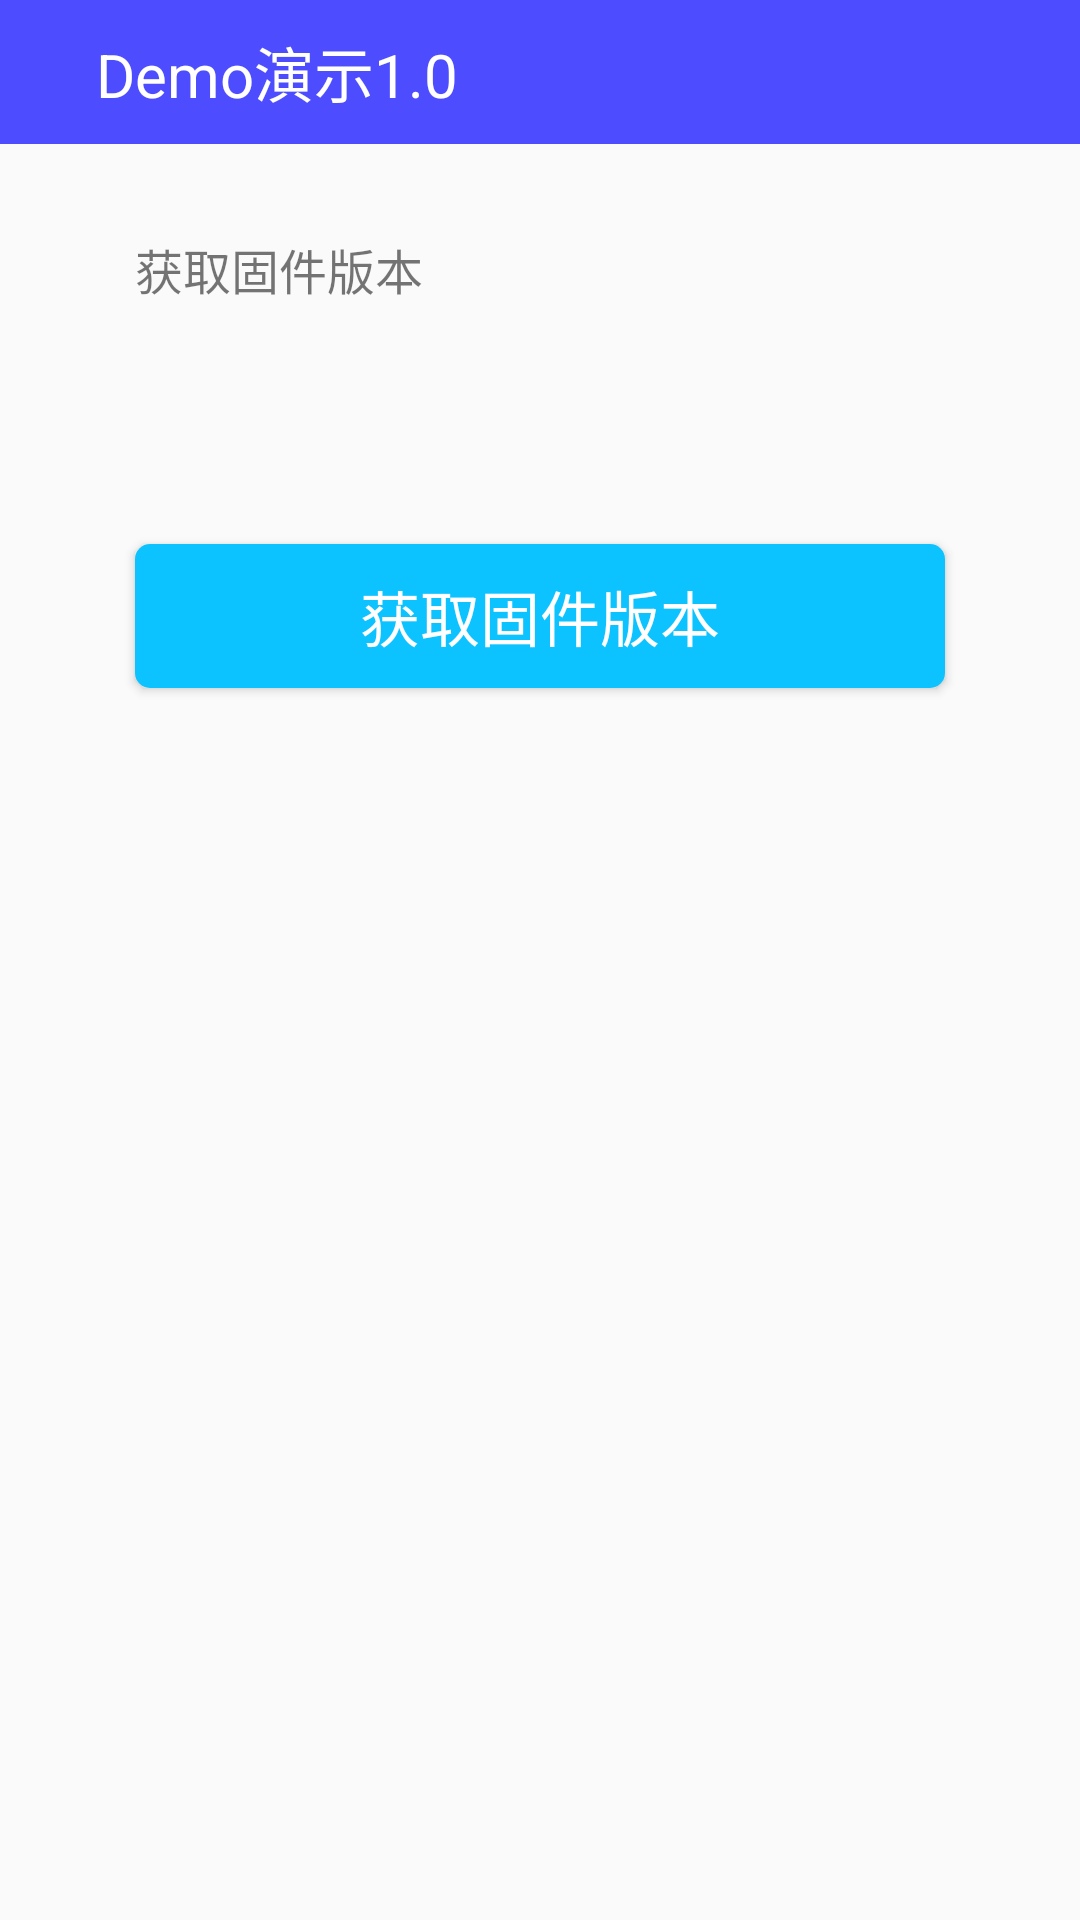

Produce the Android XML layout that renders to this screen, including the resource entries it uses.
<!-- AndroidManifest.xml: activity theme AppTheme.NoActionBar -->
<!-- res/layout/activity_get_ver.xml -->
<?xml version="1.0" encoding="utf-8"?>
<LinearLayout xmlns:android="http://schemas.android.com/apk/res/android"
    xmlns:app="http://schemas.android.com/apk/res-auto"
    xmlns:tools="http://schemas.android.com/tools"
    android:layout_width="match_parent"
    android:layout_height="match_parent"
    android:orientation="vertical"
    tools:context="cwbj.cwsdk2.activity.GetVerActivity">

    <include layout="@layout/title"></include>
<RelativeLayout
    android:layout_width="match_parent"
    android:layout_height="0dp"
    android:layout_weight="1">
    <include layout="@layout/content_get_ver" />
<include layout="@layout/prograss"
    ></include>
</RelativeLayout>
</LinearLayout>
<!-- res/layout/title.xml (included above) -->
<?xml version="1.0" encoding="utf-8"?>
<LinearLayout xmlns:android="http://schemas.android.com/apk/res/android"
    android:layout_width="match_parent"
    android:layout_height="48dp"
    android:background="#4d4dff"
    android:orientation="horizontal">

    <ImageView
        android:layout_gravity="center_vertical"
        android:id="@+id/btn_back"
        android:layout_width="wrap_content"
        android:layout_height="wrap_content"
        android:layout_marginLeft="16dp"
        android:src="@mipmap/nav_icon_back"/>

    <TextView
        android:layout_marginLeft="16dp"
        android:id="@+id/main_title"
        android:gravity="center_vertical"
        android:textColor="@android:color/white"
        android:layout_width="0dp"
        android:layout_height="match_parent"
        android:layout_weight="1"
        android:textSize="20sp"
        android:text="@string/app_name" />
</LinearLayout>
<!-- res/layout/content_get_ver.xml (included above) -->
<?xml version="1.0" encoding="utf-8"?>
<LinearLayout xmlns:android="http://schemas.android.com/apk/res/android"
    xmlns:app="http://schemas.android.com/apk/res-auto"
    xmlns:tools="http://schemas.android.com/tools"
    android:id="@+id/content_get_ver"
    android:orientation="vertical"
    android:layout_width="match_parent"
    android:layout_height="match_parent"
    app:layout_behavior="@string/appbar_scrolling_view_behavior"
    tools:context="cwbj.cwsdk2.activity.GetVerActivity"
    tools:showIn="@layout/activity_get_ver">

    <TextView
        android:id="@+id/textView4"
        android:layout_width="match_parent"
        android:layout_height="wrap_content"
        android:layout_alignParentEnd="true"
        android:layout_marginLeft="45dp"
        android:layout_marginTop="30dp"
        android:text="获取固件版本"
        android:textSize="16sp" />

    <Button
        android:id="@+id/btn_getVet"
        android:layout_width="match_parent"
        android:layout_height="wrap_content"
        android:layout_marginLeft="45dp"
        android:layout_marginRight="45dp"
        android:layout_marginTop="80dp"
        android:background="@drawable/button_style"
        android:text="获取固件版本"
        android:textColor="@android:color/white"
        android:textSize="20sp" />


</LinearLayout>
<!-- res/layout/prograss.xml (included above) -->
<?xml version="1.0" encoding="utf-8"?>
<LinearLayout xmlns:android="http://schemas.android.com/apk/res/android"
    android:layout_width="50dp"
    android:layout_height="50dp"
    android:layout_centerInParent="true"
    android:orientation="vertical">

    <ProgressBar
        android:id="@+id/prograss"
        android:layout_width="match_parent"
        android:layout_height="match_parent"
        android:visibility="invisible" />
</LinearLayout>
<!-- resources referenced by this layout -->
<resources>
  <!-- drawable button_style (drawable) -->
  <?xml version="1.0" encoding="utf-8"?>
  <shape xmlns:android="http://schemas.android.com/apk/res/android">
  <solid android:color="#0dc3ff"></solid>
      <corners android:radius="5dp"></corners>
  </shape>
  <string name="app_name">Demo演示1.0</string>
  <style name="AppTheme.NoActionBar">
          <item name="windowActionBar">false</item>
          <item name="windowNoTitle">true</item>
      </style>
</resources>
